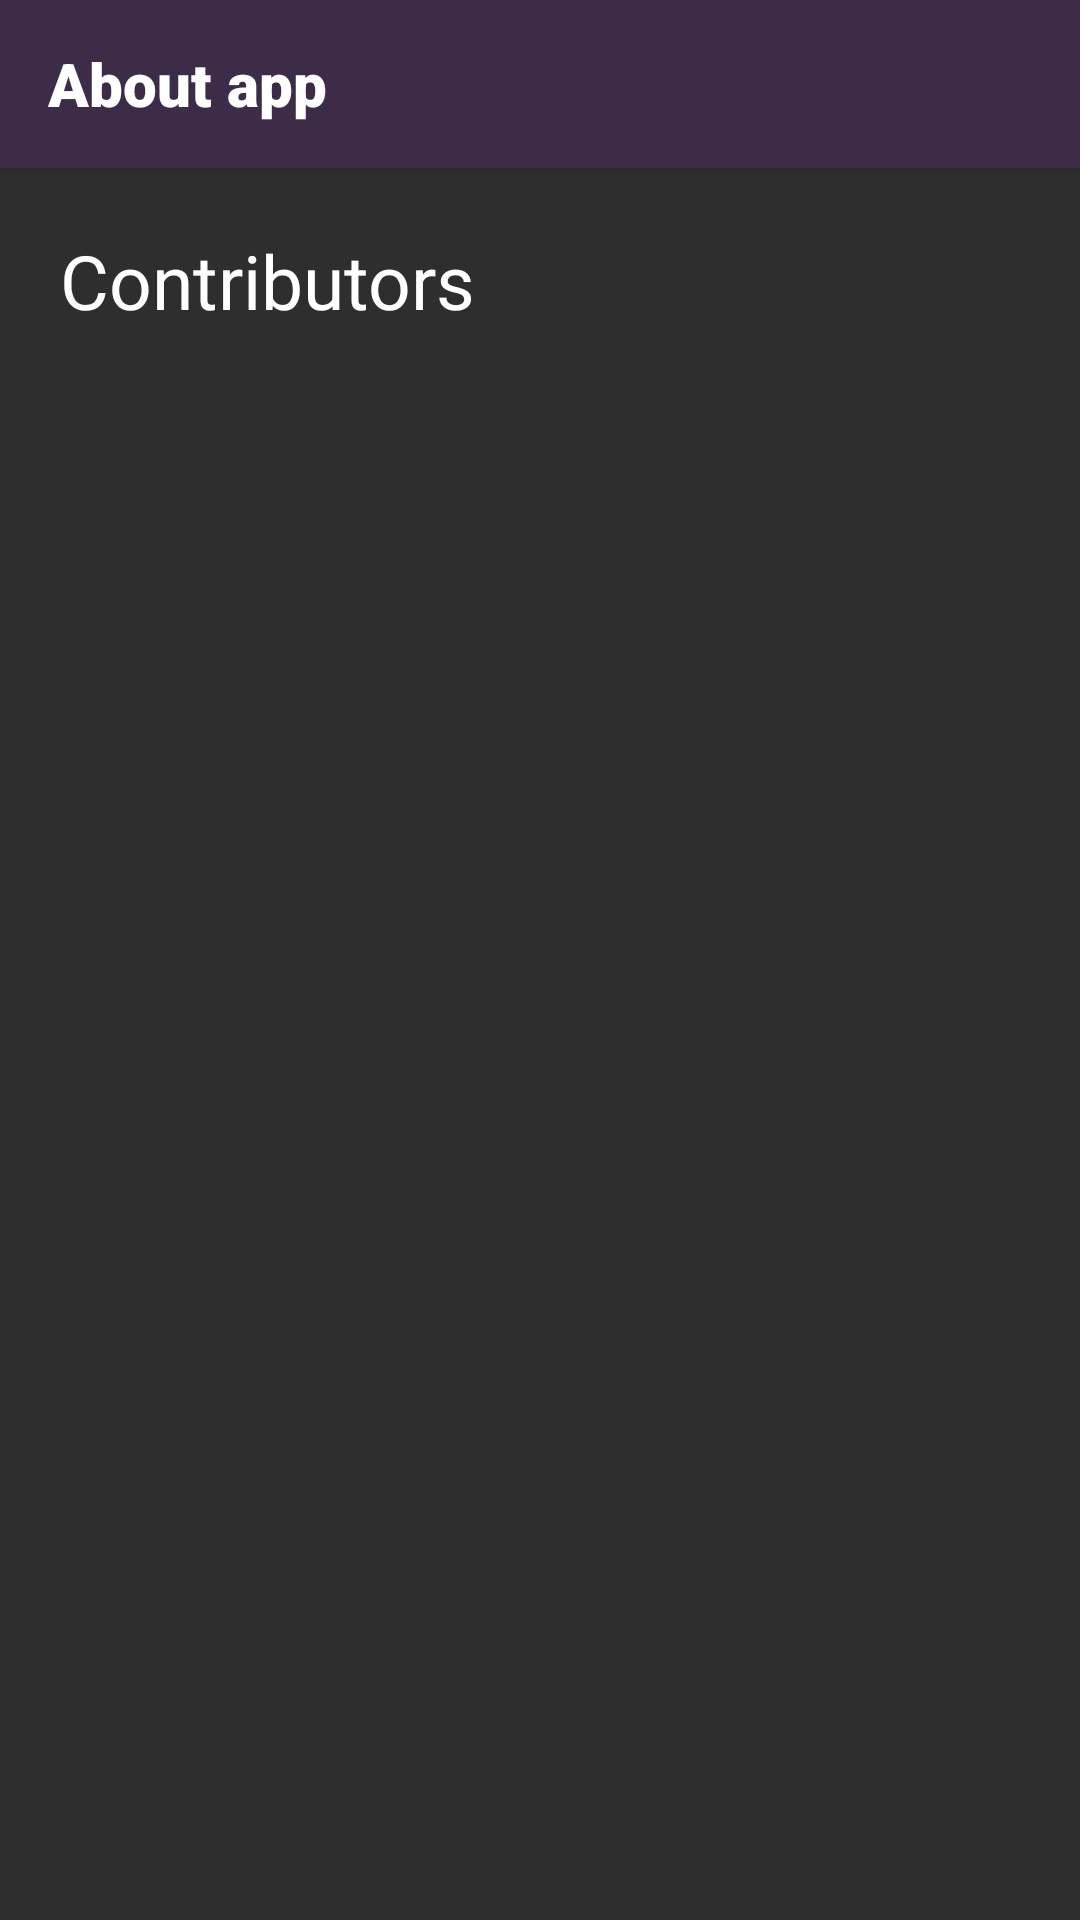

This screen was rendered from an Android layout file. Write that file and the resources it references.
<!-- AndroidManifest.xml: application theme AppTheme -->
<!-- res/layout/activity_about.xml -->
<?xml version="1.0" encoding="utf-8"?>
<LinearLayout xmlns:android="http://schemas.android.com/apk/res/android"
    xmlns:app="http://schemas.android.com/apk/res-auto"
    xmlns:tools="http://schemas.android.com/tools"
    android:layout_width="match_parent"
    android:layout_height="match_parent"
    android:orientation="vertical"
    tools:context=".Activities.About"
    android:background="#2e2e2e">
    <androidx.appcompat.widget.Toolbar
        android:layout_width="match_parent"
        android:layout_height="wrap_content"
        android:background="#3c2c48"
        android:elevation="4dp"
        android:theme="@style/AppTheme.AppBarOverlay"
        app:popupTheme="@style/AppTheme.PopupOverlay"
        tools:ignore="MissingConstraints"
        android:id="@+id/aboutToolbar">
        <TextView
            android:layout_width="wrap_content"
            android:layout_height="wrap_content"
            android:text="About app"
            android:fontFamily="sans-serif-black"
            android:textSize="20sp"
            android:textColor="#FFFFFF"
            />
    </androidx.appcompat.widget.Toolbar>
    <TextView
        android:layout_width="match_parent"
        android:layout_height="75dp"
        android:text="Contributors"
        android:textColor="#FFFFFF"
        android:gravity="center_vertical"
        android:textSize="25sp"
        android:fontFamily="@font/gotham_bold"
        android:layout_marginLeft="20dp"
        />
    <ListView
        android:layout_width="wrap_content"
        android:layout_height="wrap_content"
        android:id="@+id/contributersList"
        />
</LinearLayout>
<!-- resources referenced by this layout -->
<resources>
  <style name="AppTheme.AppBarOverlay" parent="ThemeOverlay.AppCompat.Dark.ActionBar" />
  <style name="AppTheme.PopupOverlay" parent="ThemeOverlay.AppCompat.Dark">
          <item name="overlapAnchor">false</item>
      </style>
  <style name="AppTheme" parent="Theme.AppCompat.Light.NoActionBar">
          
          <item name="colorPrimary">@color/colorPrimary</item>
          <item name="colorPrimaryDark">@color/app_bar</item>
          <item name="colorAccent">@color/colorAccent</item>
      </style>
  <color name="colorPrimary">#6200EE</color>
  <color name="app_bar">#241332</color>
  <color name="colorAccent">#03DAC5</color>
</resources>
